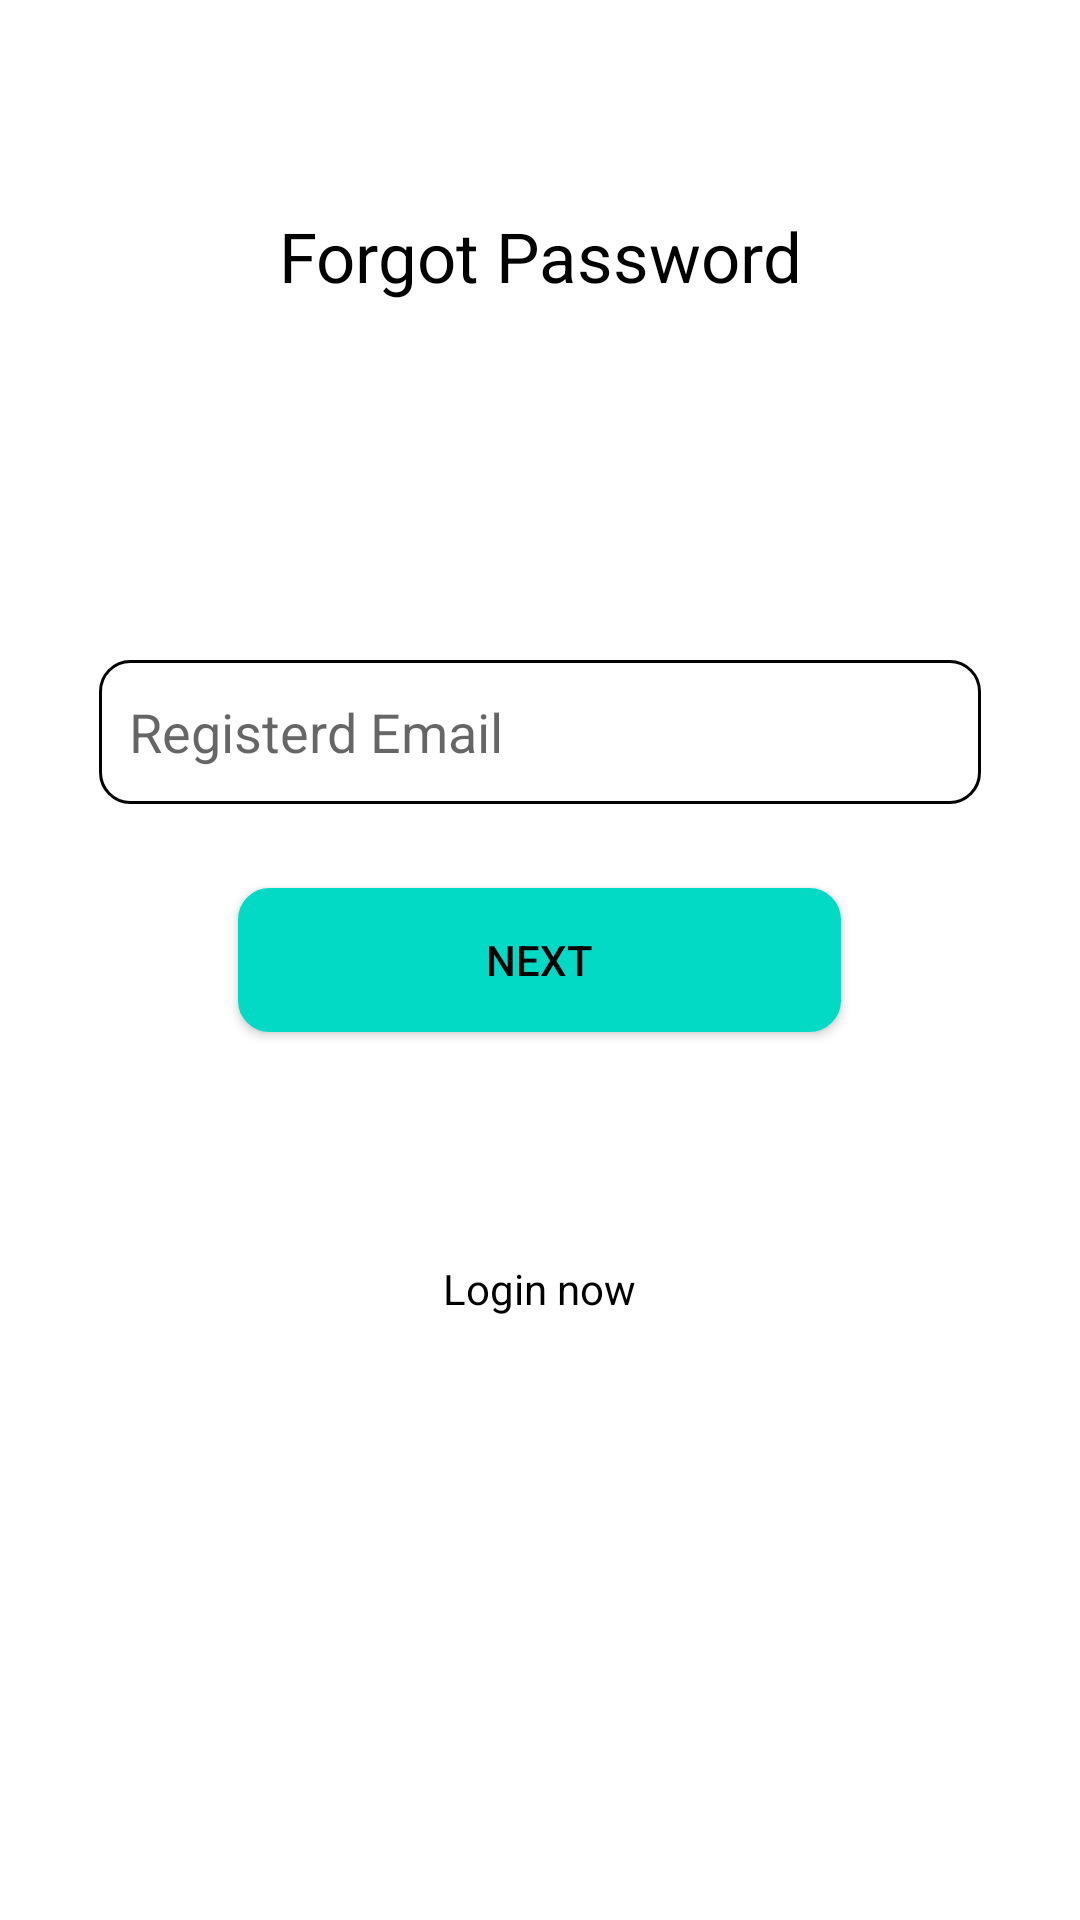

Here is an Android app screen rendered from its layout file. Give the layout XML and the strings, colors and styles it references.
<!-- AndroidManifest.xml: application theme Theme.FireBaseAuthentication1 -->
<!-- res/layout/activity_forgot_password.xml -->
<?xml version="1.0" encoding="utf-8"?>

<RelativeLayout xmlns:android="http://schemas.android.com/apk/res/android"
    xmlns:app="http://schemas.android.com/apk/res-auto"
    xmlns:tools="http://schemas.android.com/tools"
    android:layout_width="match_parent"
    android:layout_height="match_parent"
    tools:context=".ForgotPassword">

    <EditText
        android:layout_width="wrap_content"
        android:layout_height="48dp"
        android:id="@+id/email1"
        android:layout_centerHorizontal="true"
        android:layout_marginTop="220dp"
        android:background="@drawable/editect2"
        android:ems="14"
        android:hint="Registerd Email"
        android:paddingLeft="10dp"
        android:paddingRight="10dp" />

    <Button
        android:layout_width="201dp"
        android:layout_height="wrap_content"
        android:layout_centerInParent="true"
        android:layout_marginEnd="0dp"
        android:id="@+id/next"
        android:textColor="@color/black"
        android:background="@drawable/editect2"
        android:backgroundTint="@color/teal_200"
        android:text="Next" />

    <TextView
        android:layout_width="184dp"
        android:layout_height="53dp"
        android:text="Forgot Password"
        android:textAlignment="center"
        android:layout_centerHorizontal="true"
        android:layout_marginTop="70dp"
        android:textSize="23dp"
        android:textColor="@color/black" />

    <TextView
        android:layout_width="105dp"
        android:layout_height="43dp"
        android:textColor="@color/black"
       android:text="Login now"
        android:textAlignment="center"
        android:id="@+id/lo"
        android:layout_centerHorizontal="true"
        android:layout_marginTop="420dp"
        />
</RelativeLayout>
<!-- resources referenced by this layout -->
<resources>
  <color name="black">#FF000000</color>
  <color name="teal_200">#FF03DAC5</color>
  <!-- drawable editect2 (drawable) -->
  <?xml version="1.0" encoding="utf-8"?>
  
  <selector xmlns:android="http://schemas.android.com/apk/res/android">
      <item android:state_enabled="true" android:state_focused="true">
          <shape android:shape="rectangle">
              <solid android:color="@color/white"></solid>
              <corners android:radius="10dp"/>
              <stroke android:color="@color/black" android:width="1dp"/>
          </shape>
  
      </item>
      <item android:state_enabled="true">
          <shape android:shape="rectangle">
              <solid android:color="@color/white"></solid>
              <corners android:radius="10dp"/>
              <stroke android:color="@color/black" android:width="1dp"/>
          </shape>
      </item>
  </selector>
  <style name="Theme.FireBaseAuthentication1" parent="Theme.MaterialComponents.DayNight.DarkActionBar">
          
          <item name="colorPrimary">#135734</item>
          <item name="colorPrimaryVariant">#194A25</item>
          <item name="colorOnPrimary">@color/white</item>
          
          <item name="colorSecondary">@color/teal_200</item>
          <item name="colorSecondaryVariant">@color/teal_700</item>
          <item name="colorOnSecondary">@color/black</item>
          
          <item name="android:statusBarColor" tools:targetApi="l">?attr/colorPrimaryVariant</item>
          
      </style>
  <color name="white">#FFFFFFFF</color>
  <color name="teal_700">#FF018786</color>
</resources>
